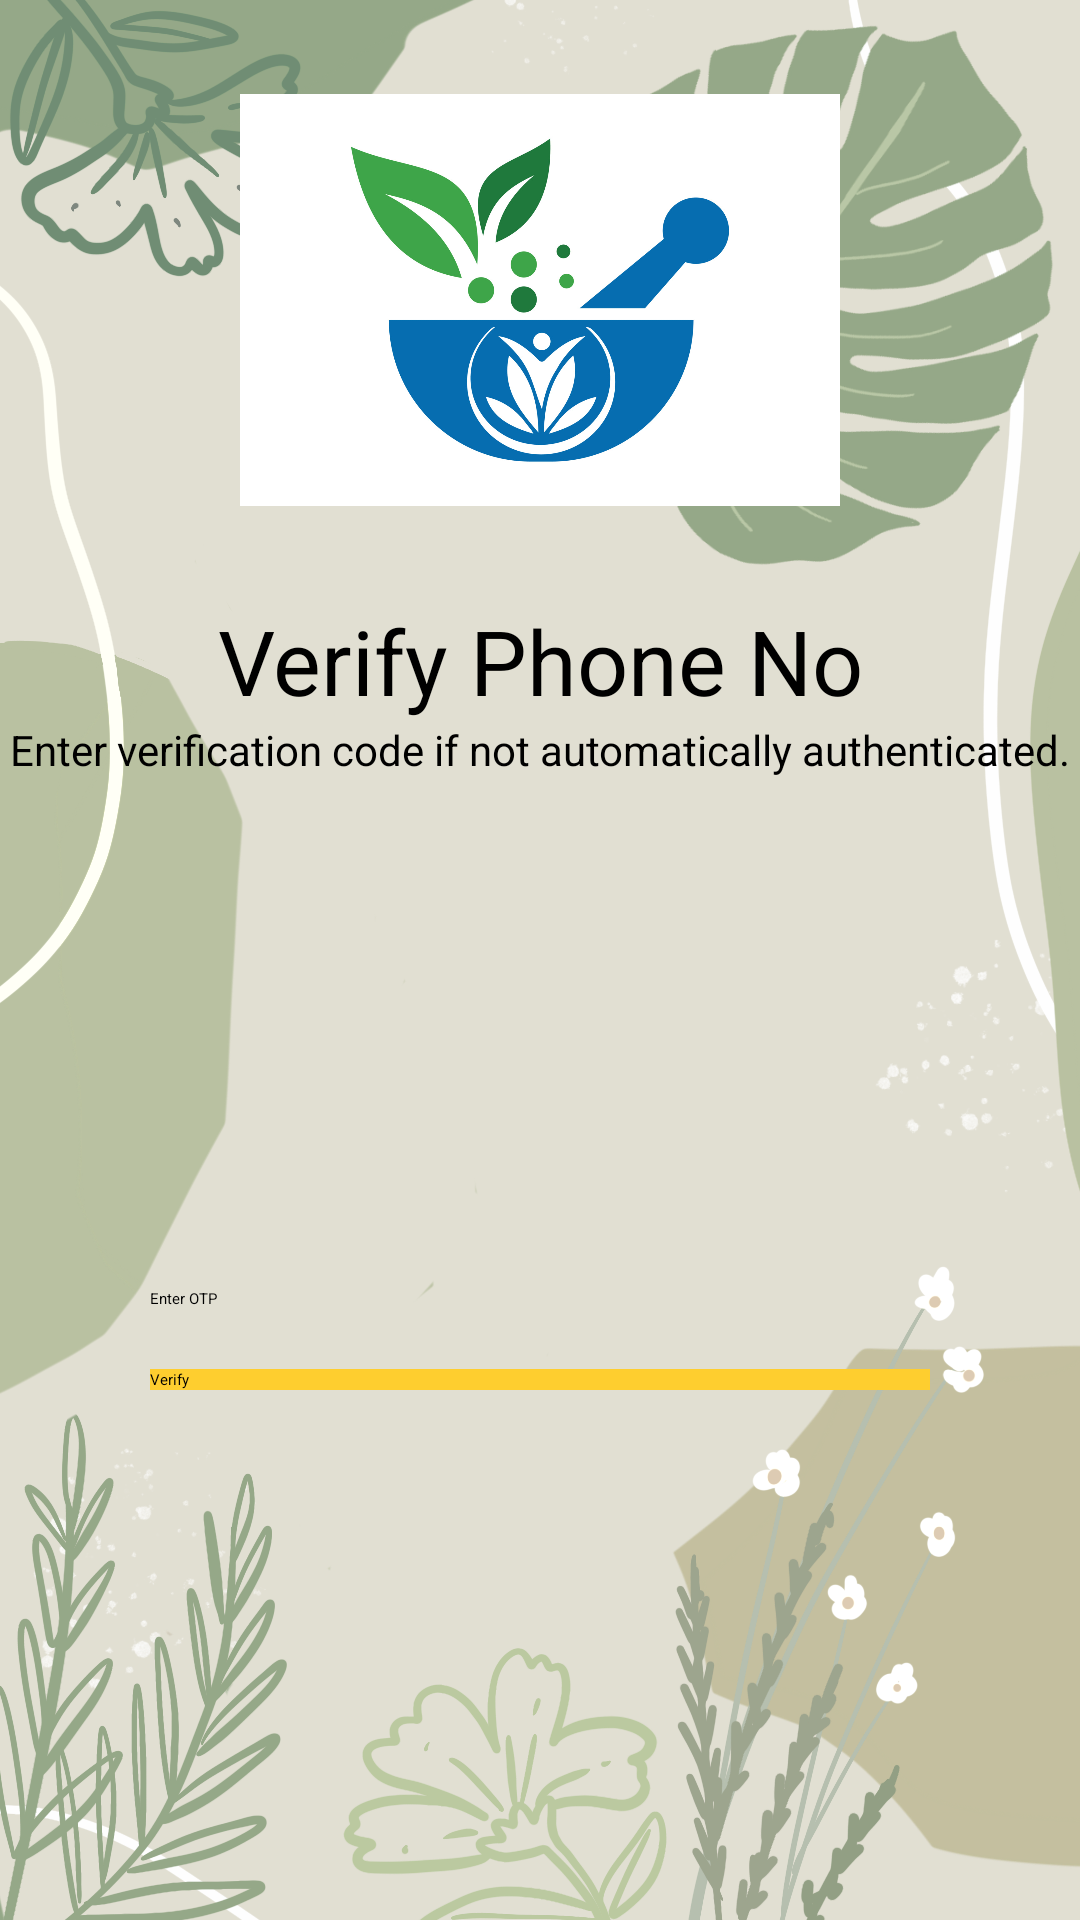

Produce the Android XML layout that renders to this screen, including the resource entries it uses.
<!-- AndroidManifest.xml: application theme Theme.GreenHarbour -->
<!-- res/layout/activity_verify_phone_no.xml -->
<?xml version="1.0" encoding="utf-8"?>
<ScrollView xmlns:android="http://schemas.android.com/apk/res/android"
    xmlns:app="http://schemas.android.com/apk/res-auto"
    xmlns:tools="http://schemas.android.com/tools"
    android:layout_width="match_parent"
    android:layout_height="match_parent"
    android:background="@drawable/herb_background"
    android:orientation="vertical"
    tools:context=".VerifyPhoneNo">
    <LinearLayout
        android:layout_width="match_parent"
        android:layout_height="match_parent"
        android:orientation="vertical">

        <ImageView
            android:layout_width="200dp"
            android:layout_height="200dp"
            android:layout_gravity="center"
            android:src="@drawable/logo" />

        <TextView
            android:layout_width="match_parent"
            android:layout_height="wrap_content"
            android:text="Verify Phone No"
            android:textAlignment="center"
            android:textSize="30sp" />

        <TextView
            android:layout_width="match_parent"
            android:layout_height="wrap_content"
            android:text="Enter verification code if not automatically authenticated."
            android:textAlignment="center"
            android:textSize="14sp" />

        <LinearLayout
            android:layout_width="match_parent"
            android:layout_height="wrap_content"
            android:layout_marginTop="120dp"
            android:orientation="vertical"
            android:padding="50dp">

            <EditText
                android:hint="Enter OTP"
                android:id="@+id/verification_code_entered_by_user"
                android:layout_height="wrap_content"
                android:layout_width="match_parent" />
            <Button
                android:background="#fece2f"
                android:id="@+id/verify_btn"
                android:layout_height="wrap_content"
                android:layout_marginTop="20dp"
                android:layout_width="match_parent"
                android:text="Verify" />

            <ProgressBar
                android:id="@+id/progress_bar"
                android:layout_gravity="center"
                android:layout_height="wrap_content"
                android:layout_marginTop="20dp"
                android:layout_width="wrap_content" />
        </LinearLayout>


    </LinearLayout>


</ScrollView>
<!-- resources referenced by this layout -->
<resources>
  <!-- drawable herb_background: png bitmap (drawable, 389623 bytes) -->
  <!-- drawable logo: jpg bitmap (drawable, 191824 bytes) -->
</resources>
